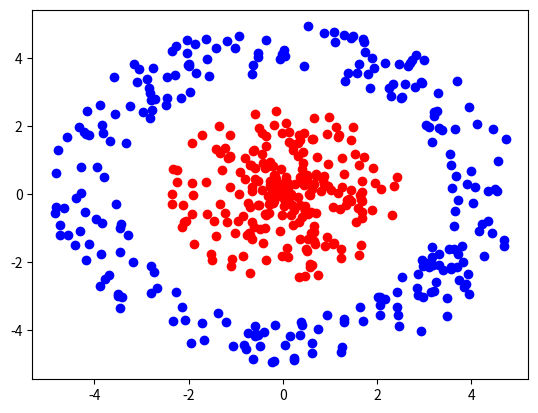

Python code for this plot: (Note: this script raises an exception after producing the figure.)
import matplotlib
import numpy as np
import matplotlib.pyplot as plt
from scipy.special import expit as sigmoid
import math
%matplotlib inline

np.random.seed(0)

def make_dataset(num_points):
    radius = 5
    data = []
    labels = []
    # Generate positive examples (labeled 1).
    for i in range(num_points // 2):
        r = np.random.uniform(0, radius*0.5)
        angle = np.random.uniform(0, 2*math.pi)
        x = r * math.sin(angle)
        y = r * math.cos(angle)
        data.append([x, y])
        labels.append(1)
        
    # Generate negative examples (labeled 0).
    for i in range(num_points // 2):
        r = np.random.uniform(radius*0.7, radius)
        angle = np.random.uniform(0, 2*math.pi)
        x = r * math.sin(angle)
        y = r * math.cos(angle)
        data.append([x, y])
        labels.append(0)
        
    data = np.asarray(data)
    labels = np.asarray(labels)
    return data, labels
    
num_data = 500
data, labels = make_dataset(num_data)

# Note: red indicates a label of 1, blue indicates a label of 0
plt.scatter(data[:num_data//2, 0], data[:num_data//2, 1], color='red') 
plt.scatter(data[num_data//2:, 0], data[num_data//2:, 1], color='blue')     

# First, initialize our neural network parameters.
params = {}
params['U'] = np.random.randn(3, 2)
params['b'] = np.zeros(3)
params['W'] = np.random.randn(3)
params['c'] = 0

print(params)

# Notice we make use of numpy's broadcasting when adding the bias b.
def forward(X, params):    
    G = np.dot(X, params['U'].T)  + params['b']
    H = np.tanh(G)
    print(H.shape)
    print(params['W'].T.shape)
    print(params['c'])
    z = np.dot(H, params['W'].T) + params['c']
    print(z.shape)
    o = sigmoid(z)
    
    return o

fig = plt.figure(figsize=(10, 10))
ax = plt.axes(projection='3d')
col = ["r" if l == 0 else "b" for l in labels]
G = np.dot(data, params['U'].T)  + params['b'] # N x 3
H = np.tanh(G)
ax.scatter3D(H[:, 0], H[:, 1], H[:, 2], c = col)

num_points = 200
x1s = np.linspace(-6.0, 6.0, num_points)
x2s = np.linspace(-6.0, 6.0, num_points)

points = np.transpose([np.tile(x1s, len(x2s)), np.repeat(x2s, len(x1s))])
Y = forward(points, params).reshape(num_points, num_points)
X1, X2 = np.meshgrid(x1s, x2s)

plt.pcolormesh(X1, X2, Y, cmap=plt.cm.get_cmap('YlGn'))
plt.colorbar()
plt.scatter(data[:num_data//2, 0], data[:num_data//2, 1], color='red') 
plt.scatter(data[num_data//2:, 0], data[num_data//2:, 1], color='blue') 

def backprop(X, y, params):
    N = X.shape[0]
    
    # Perform forwards computation.
    G = np.dot(X, params['U'].T)  + params['b']
    H = np.tanh(G)
    z = np.dot(H, params['W'].T) + params['c']
    o = sigmoid(z)
    loss = (1./N) * np.sum(-y * np.log(o) - (1 - y) * np.log(1 - o))
    
    # Perform backwards computation.
    E_bar = 1
    z_bar = (1./N) * (o - y)
    W_bar = np.dot(H.T, z_bar)
    c_bar = np.dot(z_bar, np.ones(N))
    H_bar = np.outer(z_bar, params['W'].T)
    G_bar = H_bar * (1 - np.tanh(G)**2)
    U_bar = np.dot(G_bar.T, X)
    b_bar = np.dot(G_bar.T, np.ones(N))
    
    # Wrap our gradients in a dictionary.
    grads = {}
    grads['U'] = U_bar
    grads['b'] = b_bar
    grads['W'] = W_bar
    grads['c'] = c_bar
    
    return grads, loss

num_steps = 5000
eta = 1
for step in range(num_steps):        
    grads, loss = backprop(data, labels, params)
    for k in params:
        params[k] -= eta * grads[k]

    # Print loss every so often.
    if step % 50 == 0:
        print("Step {:3d} | Loss {:3.2f}".format(step, loss))

num_points = 200
x1s = np.linspace(-6.0, 6.0, num_points)
x2s = np.linspace(-6.0, 6.0, num_points)

points = np.transpose([np.tile(x1s, len(x2s)), np.repeat(x2s, len(x1s))])
Y = forward(points, params).reshape(num_points, num_points)
X1, X2 = np.meshgrid(x1s, x2s)

plt.pcolormesh(X1, X2, Y, cmap=plt.cm.get_cmap('YlGn'))
plt.colorbar()
plt.scatter(data[:num_data//2, 0], data[:num_data//2, 1], color='red') 
plt.scatter(data[num_data//2:, 0], data[num_data//2:, 1], color='blue') 

fig = plt.figure(figsize=(10, 10))
ax = plt.axes(projection='3d')
col = ["r" if l == 0 else "b" for l in labels]
G = np.dot(data, params['U'].T)  + params['b'] # N x 3
H = np.tanh(G)
ax.scatter3D(H[:, 0], H[:, 1], H[:, 2], c = col)
